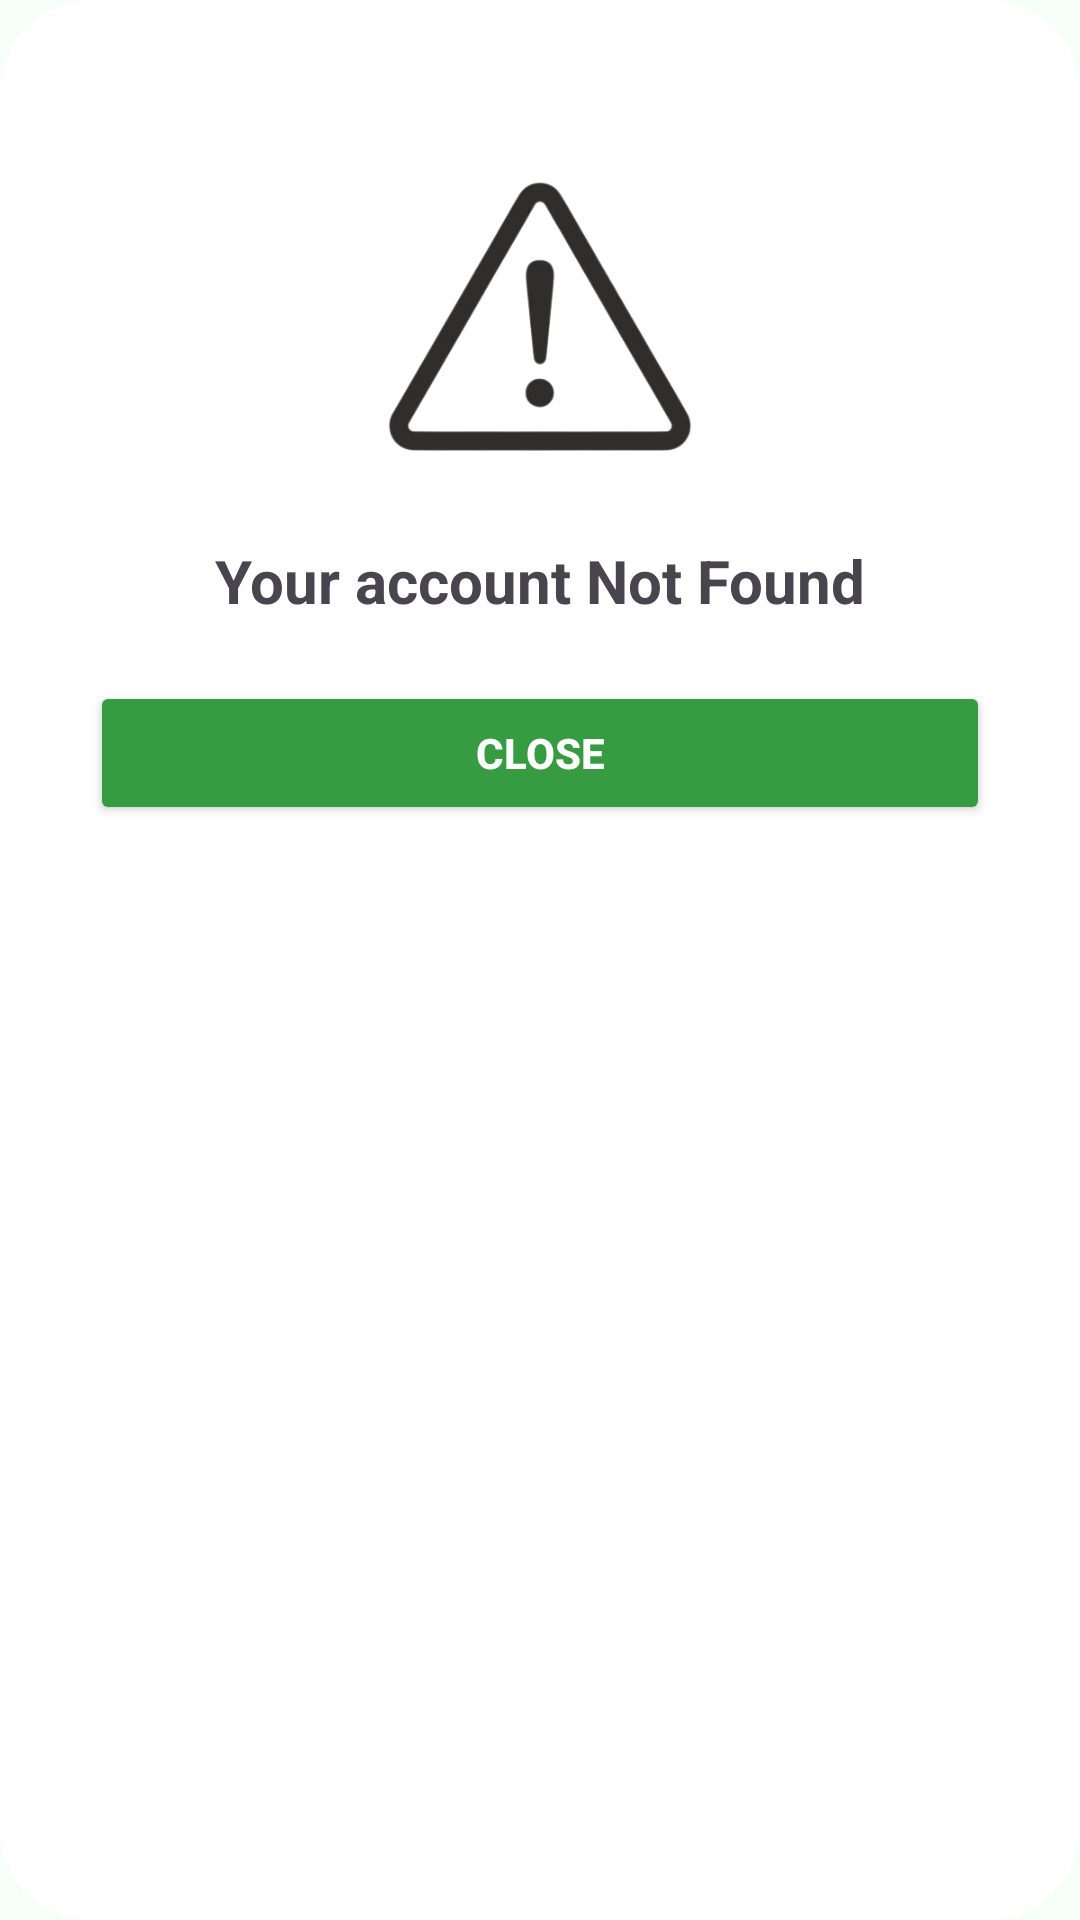

Here is an Android app screen rendered from its layout file. Give the layout XML and the strings, colors and styles it references.
<!-- AndroidManifest.xml: application theme Theme.WildExplorersCompanion -->
<!-- res/layout/dialog_error_login.xml -->
<?xml version="1.0" encoding="utf-8"?>
<androidx.constraintlayout.widget.ConstraintLayout xmlns:android="http://schemas.android.com/apk/res/android"
    xmlns:tools="http://schemas.android.com/tools"
    android:layout_width="wrap_content"
    android:layout_height="wrap_content"
    android:layout_gravity="center"
    android:background="@drawable/bg_dialog"
    android:paddingHorizontal="30dp"
    android:paddingTop="30dp"
    android:paddingBottom="20dp"
    xmlns:app="http://schemas.android.com/apk/res-auto">


    <ImageView
        android:id="@+id/banner_register"
        android:layout_width="150dp"
        android:layout_height="150dp"
        app:layout_constraintEnd_toEndOf="parent"
        app:layout_constraintStart_toStartOf="parent"
        app:layout_constraintTop_toTopOf="parent"
        android:src="@drawable/warning"/>


    <TextView
        android:id="@+id/tv_info_register"
        android:layout_width="wrap_content"
        android:layout_height="wrap_content"
        android:text="@string/error_found"
        android:textAlignment="center"
        android:lineHeight="25sp"
        app:layout_constraintTop_toBottomOf="@+id/banner_register"
        app:layout_constraintStart_toStartOf="parent"
        app:layout_constraintEnd_toEndOf="parent"
        android:textSize="20sp"
        android:textStyle="bold"/>

    <androidx.appcompat.widget.AppCompatButton
        android:id="@+id/btn_close"
        android:layout_width="match_parent"
        android:layout_height="wrap_content"
        android:text="@string/close"
        android:textStyle="bold"
        android:textColor="@color/white"
        android:backgroundTint="@color/applegreen"
        app:layout_constraintTop_toBottomOf="@+id/tv_info_register"
        app:layout_constraintStart_toStartOf="parent"
        app:layout_constraintEnd_toEndOf="parent"
        android:layout_marginTop="20dp"/>

</androidx.constraintlayout.widget.ConstraintLayout>
<!-- resources referenced by this layout -->
<resources>
  <color name="applegreen">#379C41</color>
  <color name="white">#FFFFFFFF</color>
  <!-- drawable bg_dialog (drawable) -->
  <?xml version="1.0" encoding="utf-8"?>
  <selector xmlns:android="http://schemas.android.com/apk/res/android">
      <item android:state_enabled="true" android:state_pressed="false">
          <shape android:shape="rectangle">
              <solid android:color="#ffffff" />
              <corners android:radius="30dp" />
          </shape>
      </item>
  </selector>
  <!-- drawable warning: png bitmap (drawable, 48647 bytes) -->
  <string name="close">Close</string>
  <string name="error_found">Your account Not Found</string>
  <style name="Theme.WildExplorersCompanion" parent="Base.Theme.WildExplorersCompanion" />u
  <style name="Base.Theme.WildExplorersCompanion" parent="Theme.Material3.DayNight.NoActionBar">
          
          
          <item name="colorPrimary">@color/applegreen</item>
          <item name="android:colorBackground">@color/hintgreen</item>
  
  
          <item name="android:windowIsTranslucent">true</item>
      </style>
  <color name="hintgreen">#F6FFF7</color>
</resources>
